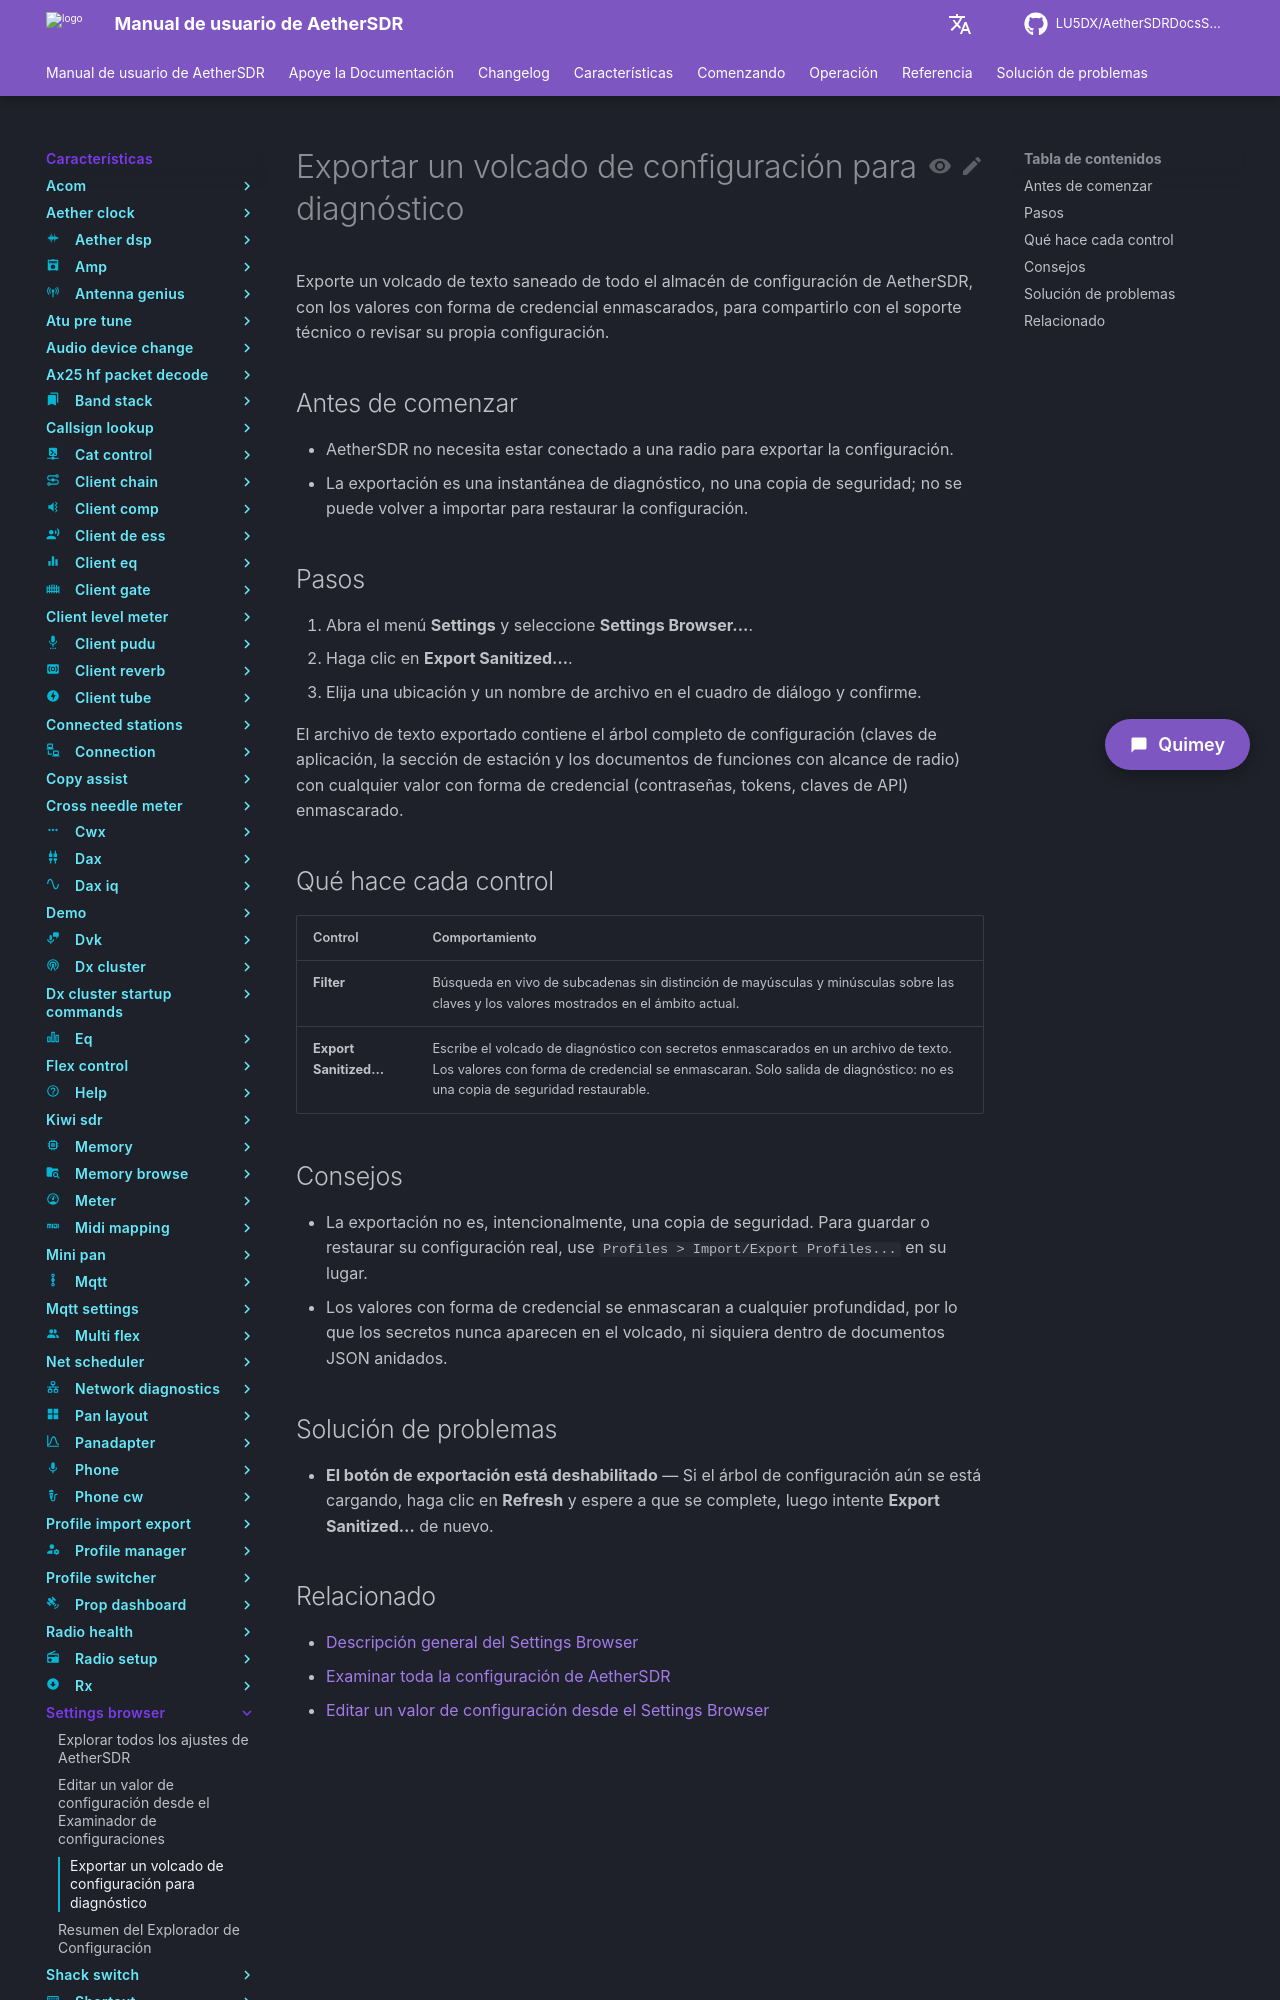

repository: LU5DX/AetherSDRDocsSpanish · page: 26.8.4/features/settings-browser/export-a-diagnostic-settings-dump/index.html · generator: mkdocs

# Exportar un volcado de configuración para diagnóstico

Exporte un volcado de texto saneado de todo el almacén de configuración de AetherSDR, con los valores con forma de credencial enmascarados, para compartirlo con el soporte técnico o revisar su propia configuración.

## Antes de comenzar

- AetherSDR no necesita estar conectado a una radio para exportar la configuración.
- La exportación es una instantánea de diagnóstico, no una copia de seguridad; no se puede volver a importar para restaurar la configuración.

## Pasos

1. Abra el menú **Settings** y seleccione **Settings Browser...**.
2. Haga clic en **Export Sanitized…**.
3. Elija una ubicación y un nombre de archivo en el cuadro de diálogo y confirme.

El archivo de texto exportado contiene el árbol completo de configuración (claves de aplicación, la sección de estación y los documentos de funciones con alcance de radio) con cualquier valor con forma de credencial (contraseñas, tokens, claves de API) enmascarado.

## Qué hace cada control

| Control | Comportamiento |
| --- | --- |
| **Filter** | Búsqueda en vivo de subcadenas sin distinción de mayúsculas y minúsculas sobre las claves y los valores mostrados en el ámbito actual. |
| **Export Sanitized…** | Escribe el volcado de diagnóstico con secretos enmascarados en un archivo de texto. Los valores con forma de credencial se enmascaran. Solo salida de diagnóstico: no es una copia de seguridad restaurable. |
